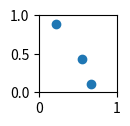

The script that saved this image:
import numpy as np
from matplotlib import pyplot as plt
from matplotlib.animation import FuncAnimation 

num_particles = 3

m = 1
Cq_squared = 0.01
delta_t = 0.005

# positions = np.random.random(size=(num_particles, 2)) # n particles with random starting positions x,y between 0 and 1 
positions = np.array([
    [0.552, 0.433],
    [0.223, 0.887],
    [0.666, 0.111]
])

print("Particle Positions (x and y)")
print(positions)
print()
velocities = np.random.random(size=(num_particles, 2))


def step():
    global positions, velocities, delta_t
    global positions
    global delta_t
    accels = np.zeros((num_particles, 2))
    for i in range(num_particles):
        for j in range(i+1, num_particles):
            r = positions[i] - positions[j] #r is vector from particle j to i (Force direction for particle i )
            
            
            r_length = np.linalg.norm(r)
            
            
            force = Cq_squared * r / r_length ** 3
            accels[i] += force / m
            accels[j] -= force / m #the Force direction is opposite

            
    

    velocities += accels * delta_t
    # positions += accels * delta_t
    boundary = np.transpose((positions>1).nonzero())
    
                    #rows of boundary
    # for x in range(np.shape(boundary)[0]):

    print(boundary)


    #     if positio
    #     velocities[:, 0] *= -1
    # if positions[:, 0] < 0:
    #     velocities[:, 0] *= -1
    
    # if positions[:, 1] > 1:
    #     velocities[:, 1] *= -1
    # if positions[:, 1] < 0:
    #     velocities[:, 1] *= -1

    positions += velocities * delta_t
    



fig = plt.figure(figsize=(1, 1))
# ax = fig.add_subplot(autoscale_on=False, xlim=(0, 1), ylim=(0, 1))
# line = ax.plot(*positions, 'o', lw=2)
ax = plt.axes(xlim=(0,1),ylim=(0,1))
scatter=ax.scatter(positions[:, 0], positions[:, 1])





def animate(i):
    global scatter
    step()
    scatter.set_offsets(positions)
    return scatter

ani = FuncAnimation(fig, animate, interval=5)

plt.show()

